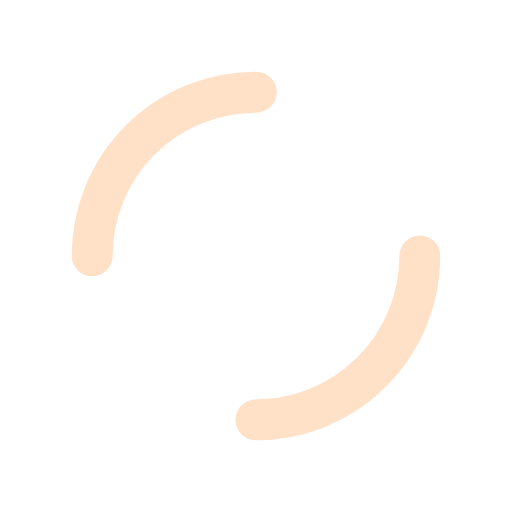
t = 0.00 s
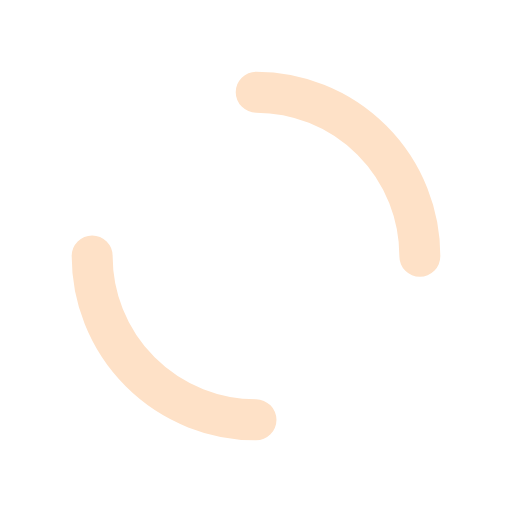
t = 0.25 s
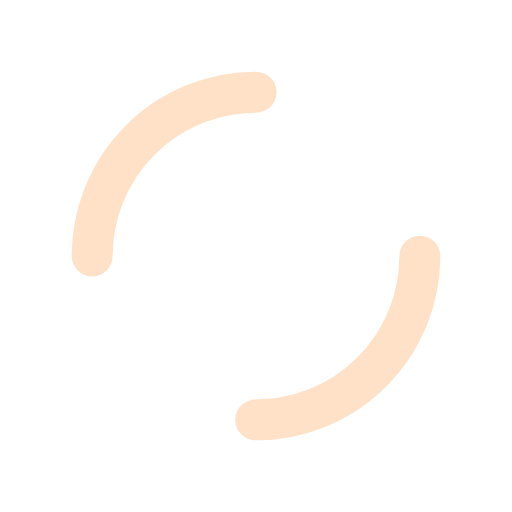
t = 0.50 s
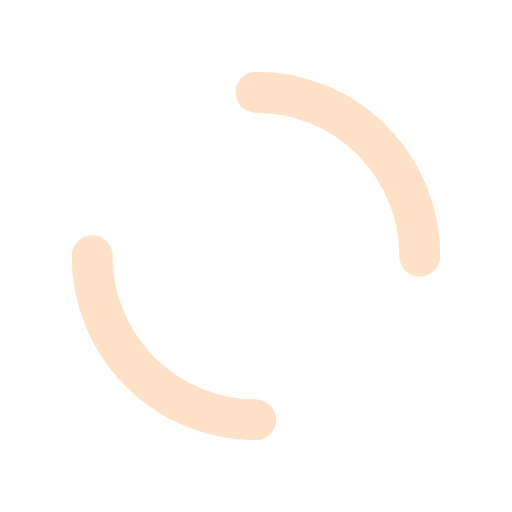
t = 0.75 s

The animated SVG that drew these frames (rendered in a browser with its animation timeline set to each time). Animation: 1 SMIL element (animateTransform=1); one cycle of 1.00 s, repeats indefinitely.

<?xml version="1.0" encoding="utf-8"?>
<svg xmlns="http://www.w3.org/2000/svg" xmlns:xlink="http://www.w3.org/1999/xlink" style="margin: auto; background: none; display: block; shape-rendering: auto;" width="200px" height="200px" viewBox="0 0 100 100" preserveAspectRatio="xMidYMid">
<circle cx="50" cy="50" r="32" stroke-width="8" stroke="#fee1c7" stroke-dasharray="50.26548245743669 50.26548245743669" fill="none" stroke-linecap="round">
  <animateTransform attributeName="transform" type="rotate" repeatCount="indefinite" dur="1s" keyTimes="0;1" values="0 50 50;360 50 50"></animateTransform>
</circle>
<!-- [ldio] generated by https://loading.io/ --></svg>